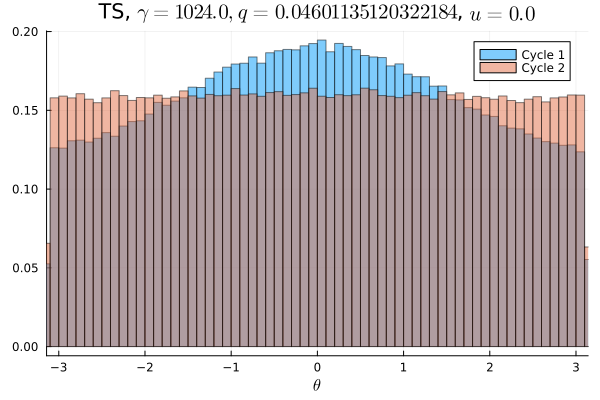

Data behind this chart, as committed beside it:
Cycle 1, Cycle 2
0.008009, 0.009916
0.007666, 0.009853
0.008188, 0.009987
0.007903, 0.01008
0.008228, 0.009969
0.008181, 0.009916
0.008225, 0.01004
0.008209, 0.009734
0.008094, 0.01008
0.008322, 0.009628
0.008587, 0.009794
0.008462, 0.01022
0.008372, 0.01019
0.008922, 0.009784
0.008591, 0.01023
0.008863, 0.009706
0.009084, 0.009831
0.008984, 0.01002
0.009231, 0.01009
0.009456, 0.009866
0.009606, 0.01003
0.009797, 0.009938
0.009556, 0.009838
0.009728, 0.009831
0.009962, 0.01018
0.009838, 0.01019
0.01027, 0.01006
0.01037, 0.01018
0.01031, 0.009825
0.01078, 0.00985
0.01065, 0.01017
0.01099, 0.01004
0.01109, 0.009737
0.01102, 0.01026
0.01127, 0.01038
0.0111, 0.01015
0.01148, 0.009872
0.01136, 0.01014
0.0116, 0.009953
0.01139, 0.01011
0.01135, 0.01
0.01183, 0.01013
0.0117, 0.01052
0.01209, 0.009828
0.01164, 0.01004
0.01194, 0.01008
0.01201, 0.01015
0.01209, 0.01008
0.01205, 0.01017
0.01183, 0.01027
0.0122, 0.009909
0.01218, 0.01013
0.01168, 0.009806
0.01203, 0.01023
0.01208, 0.009831
0.01207, 0.01023
0.01181, 0.0098
0.01176, 0.01012
0.01172, 0.01005
0.01161, 0.01045
... 40 more rows
